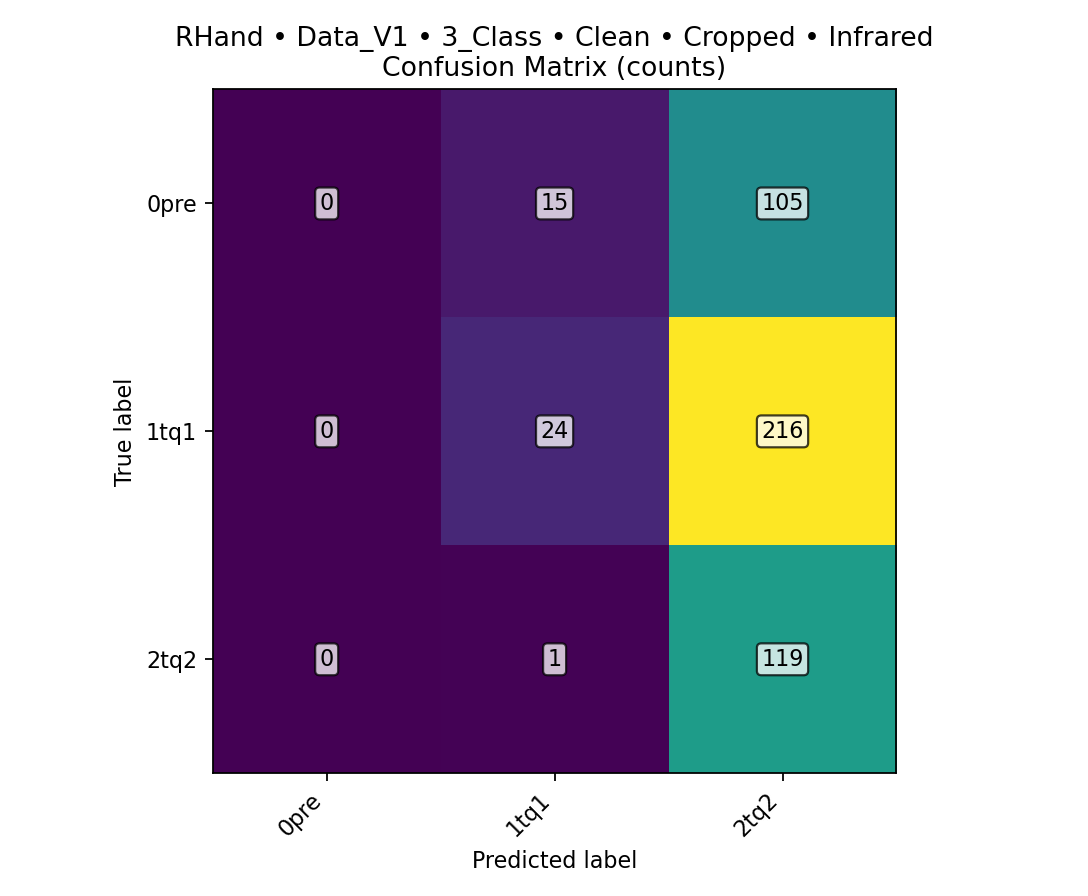

Data behind this chart, as committed beside it:
class, TPR, FPR, PPV, ACC, total_images, TP, FN, FP, TN
0pre, 0, 0, 0, 0.75, 480, 0, 120, 0, 360
1tq1, 0.1, 0.06667, 0.6, 0.5167, 480, 24, 216, 16, 224
2tq2, 0.9917, 0.8917, 0.2705, 0.3292, 480, 119, 1, 321, 39
overall, , , , 0.2979, 480, 143, 337, , 
